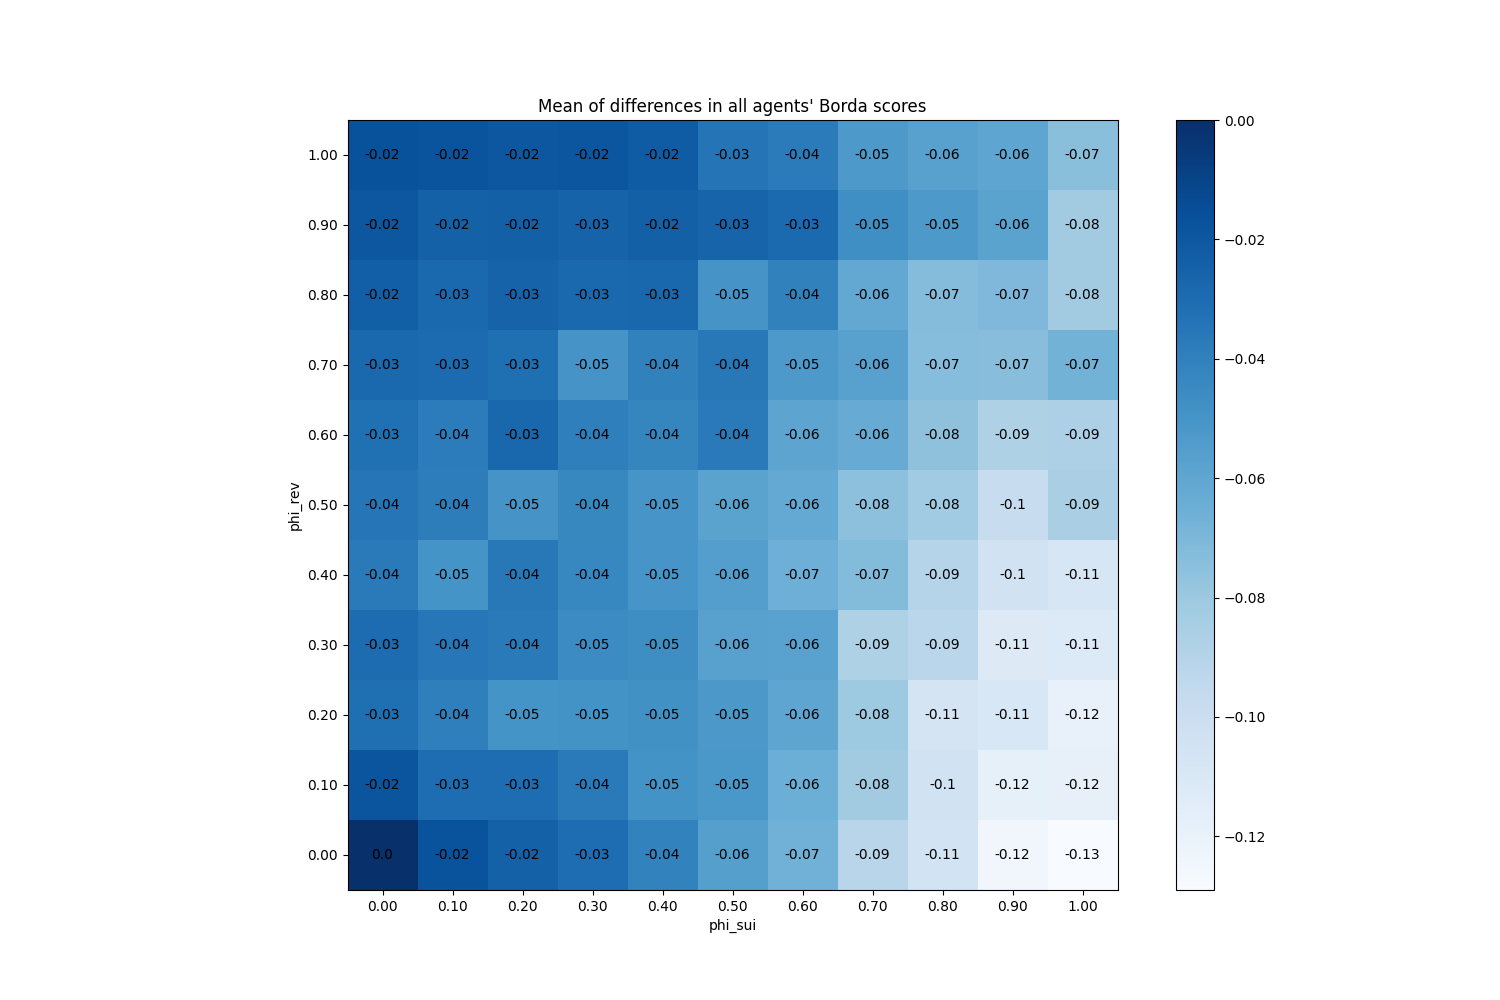

The data file committed next to this chart (first rows):
phi_sui, phi_rev
(0.0, 0.0), 0
(0.0, 0.1), -0.01853
(0.0, 0.2), -0.0316
(0.0, 0.3), -0.02993
(0.0, 0.4), -0.03727
(0.0, 0.5), -0.03527
(0.0, 0.6), -0.03187
(0.0, 0.7), -0.02847
(0.0, 0.8), -0.0236
(0.0, 0.9), -0.0194
(0.0, 1.0), -0.01687
(0.1, 0.0), -0.0174
(0.1, 0.1), -0.03067
(0.1, 0.2), -0.0396
(0.1, 0.3), -0.03567
(0.1, 0.4), -0.04967
(0.1, 0.5), -0.03853
(0.1, 0.6), -0.03827
(0.1, 0.7), -0.02953
(0.1, 0.8), -0.02867
(0.1, 0.9), -0.0246
(0.1, 1.0), -0.01807
(0.2, 0.0), -0.02433
(0.2, 0.1), -0.03027
(0.2, 0.2), -0.0498
(0.2, 0.3), -0.03727
(0.2, 0.4), -0.03627
(0.2, 0.5), -0.0502
(0.2, 0.6), -0.02733
(0.2, 0.7), -0.03127
(0.2, 0.8), -0.02533
(0.2, 0.9), -0.02413
(0.2, 1.0), -0.0194
(0.3, 0.0), -0.03073
(0.3, 0.1), -0.0368
(0.3, 0.2), -0.04927
(0.3, 0.3), -0.0454
(0.3, 0.4), -0.04307
(0.3, 0.5), -0.04353
(0.3, 0.6), -0.0394
(0.3, 0.7), -0.05027
(0.3, 0.8), -0.0286
(0.3, 0.9), -0.02553
(0.3, 1.0), -0.01907
(0.4, 0.0), -0.04087
(0.4, 0.1), -0.04907
(0.4, 0.2), -0.04807
(0.4, 0.3), -0.04653
(0.4, 0.4), -0.05087
(0.4, 0.5), -0.0504
(0.4, 0.6), -0.0426
(0.4, 0.7), -0.04053
(0.4, 0.8), -0.02747
(0.4, 0.9), -0.02413
(0.4, 1.0), -0.02207
(0.5, 0.0), -0.05633
(0.5, 0.1), -0.05153
(0.5, 0.2), -0.05207
(0.5, 0.3), -0.05727
(0.5, 0.4), -0.05573
... 61 more rows
